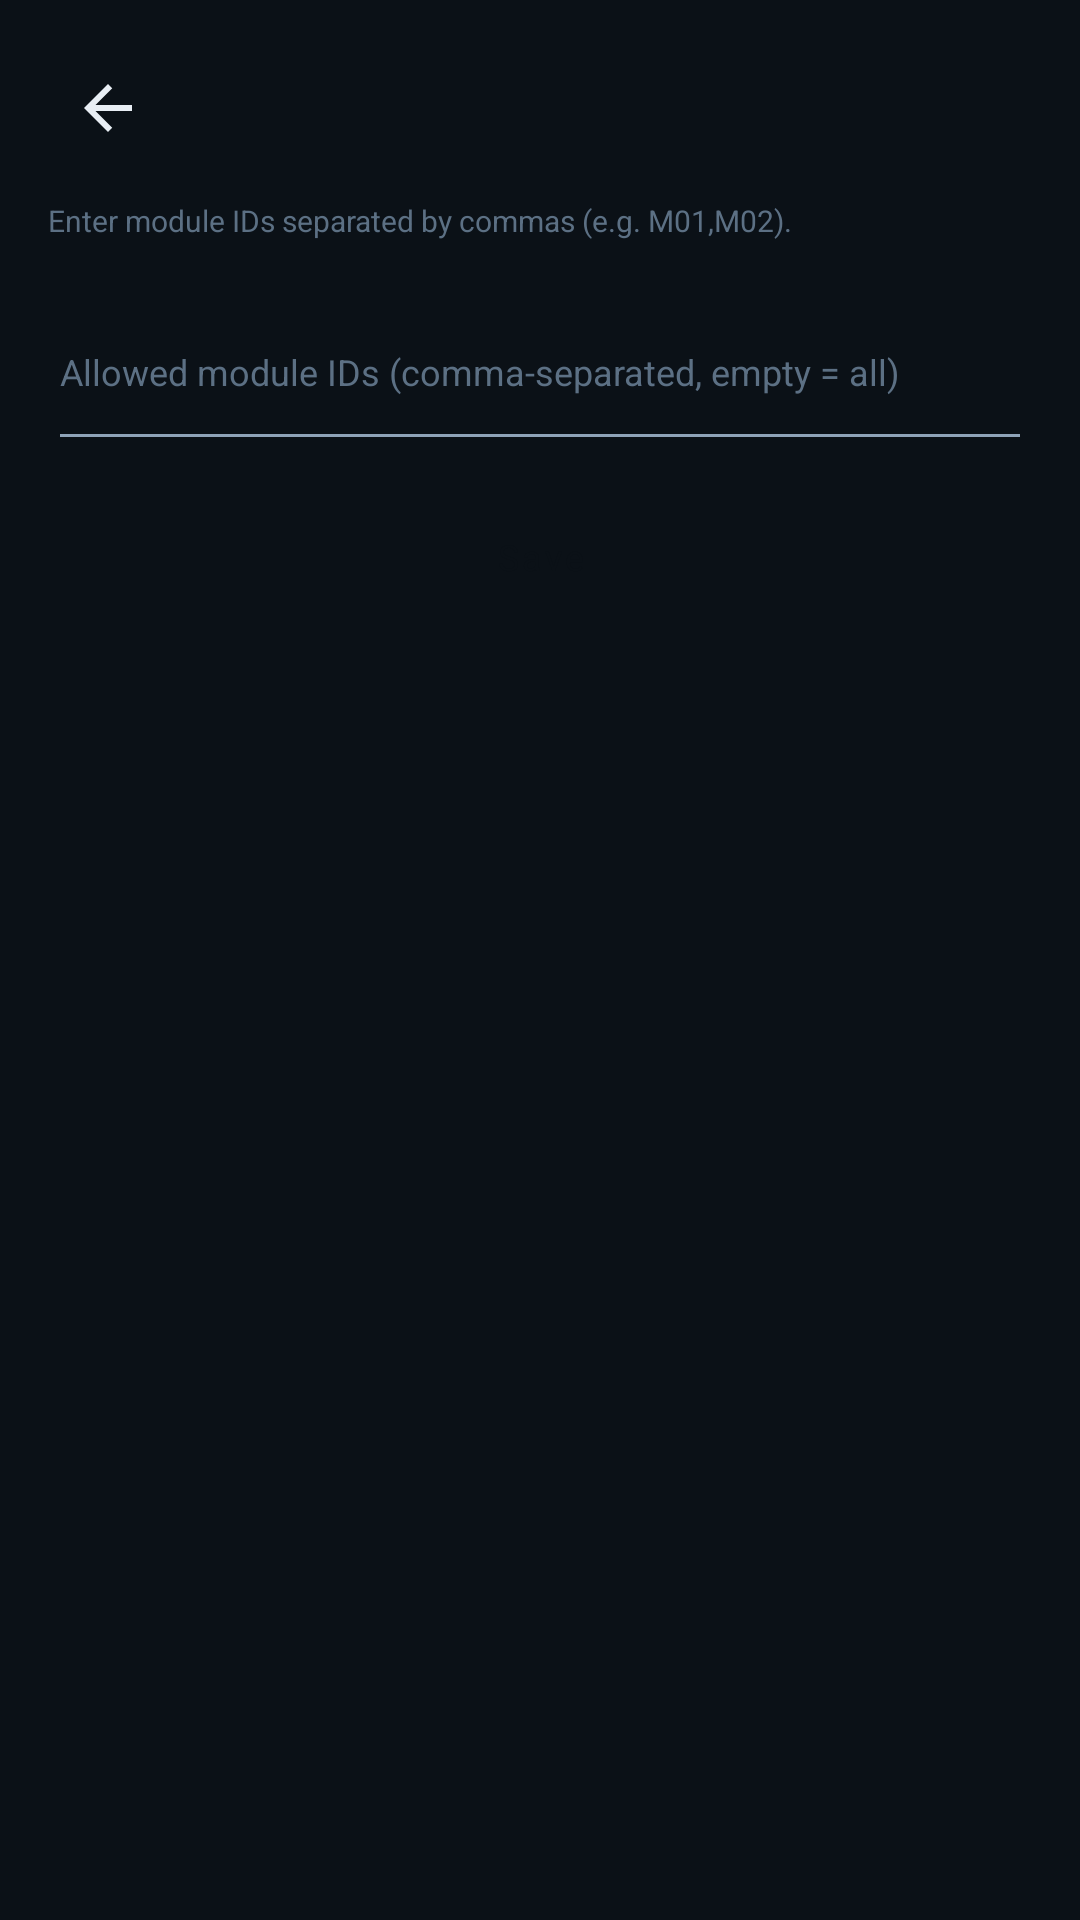

Layout XML and referenced resources for this Android screen:
<!-- AndroidManifest.xml: application theme Theme.Talkback -->
<!-- res/layout/fragment_settings_allowed_list.xml -->
<?xml version="1.0" encoding="utf-8"?>
<ScrollView xmlns:android="http://schemas.android.com/apk/res/android"
    android:layout_width="match_parent"
    android:layout_height="match_parent"
    android:background="@color/tb_bg"
    android:fillViewport="true">

    <LinearLayout
        android:layout_width="match_parent"
        android:layout_height="wrap_content"
        android:orientation="vertical"
        android:padding="@dimen/settings_subpage_padding">

        <include layout="@layout/include_settings_toolbar" />

        <TextView
            style="@style/SettingsHintText"
            android:layout_width="match_parent"
            android:layout_height="wrap_content"
            android:paddingBottom="10dp"
            android:text="@string/settings_allowed_list_edit_hint" />

        <EditText
            android:id="@+id/inputAllowedModules"
            style="@style/SettingsEditText"
            android:hint="@string/settings_hint_allowed_modules"
            android:minLines="3" />

        <Button
            android:id="@+id/btnSaveAllowed"
            style="@style/SettingsPrimaryButton"
            android:layout_width="match_parent"
            android:layout_height="wrap_content"
            android:layout_marginTop="12dp"
            android:text="@string/settings_save" />
    </LinearLayout>
</ScrollView>
<!-- res/layout/include_settings_toolbar.xml (included above) -->
<?xml version="1.0" encoding="utf-8"?>
<LinearLayout xmlns:android="http://schemas.android.com/apk/res/android"
    android:layout_width="match_parent"
    android:layout_height="wrap_content"
    android:gravity="center_vertical"
    android:orientation="horizontal"
    android:paddingBottom="12dp">

    <ImageButton
        android:id="@+id/btnSettingsBack"
        android:layout_width="40dp"
        android:layout_height="40dp"
        android:background="?attr/selectableItemBackgroundBorderless"
        android:contentDescription="@string/cd_settings_back"
        android:padding="8dp"
        android:src="@drawable/ic_settings_back" />

    <TextView
        android:id="@+id/txtSettingsTitle"
        android:layout_width="0dp"
        android:layout_height="wrap_content"
        android:layout_marginStart="4dp"
        android:layout_weight="1"
        android:textColor="@color/tb_text_primary"
        android:fontFamily="sans-serif"
        android:includeFontPadding="false"
        android:textSize="@dimen/settings_page_title_text_size" />
</LinearLayout>
<!-- resources referenced by this layout -->
<resources>
  <color name="tb_bg">#0B1117</color>
  <color name="tb_text_primary">#E8EEF4</color>
  <dimen name="settings_page_title_text_size">16sp</dimen>
  <dimen name="settings_subpage_padding">16dp</dimen>
  <!-- drawable ic_settings_back (drawable) -->
  <?xml version="1.0" encoding="utf-8"?>
  <vector xmlns:android="http://schemas.android.com/apk/res/android"
      android:width="24dp"
      android:height="24dp"
      android:viewportWidth="24"
      android:viewportHeight="24">
      <path
          android:fillColor="@color/tb_text_primary"
          android:pathData="M20,11H7.83l5.59,-5.59L12,4l-8,8 8,8 1.41,-1.41L7.83,13H20v-2z" />
  </vector>
  <string name="cd_settings_back">Back</string>
  <string name="settings_allowed_list_edit_hint">Enter module IDs separated by commas (e.g. M01,M02).</string>
  <string name="settings_hint_allowed_modules">Allowed module IDs (comma-separated, empty = all)</string>
  <string name="settings_save">Save</string>
  <style name="SettingsEditText">
          <item name="android:layout_width">match_parent</item>
          <item name="android:layout_height">wrap_content</item>
          <item name="android:layout_marginTop">6dp</item>
          <item name="android:fontFamily">sans-serif</item>
          <item name="android:includeFontPadding">false</item>
          <item name="android:minHeight">40dp</item>
          <item name="android:paddingVertical">8dp</item>
          <item name="android:textColor">@color/tb_text_primary</item>
          <item name="android:textColorHint">@color/tb_text_muted</item>
          <item name="android:textSize">@dimen/settings_input_text_size</item>
      </style>
  <style name="SettingsHintText">
          <item name="android:fontFamily">sans-serif</item>
          <item name="android:includeFontPadding">false</item>
          <item name="android:textColor">@color/tb_text_muted</item>
          <item name="android:textSize">@dimen/settings_hint_text_size</item>
      </style>
  <style name="SettingsPrimaryButton" parent="Widget.MaterialComponents.Button">
          <item name="android:fontFamily">sans-serif</item>
          <item name="android:insetTop">0dp</item>
          <item name="android:insetBottom">0dp</item>
          <item name="android:minHeight">40dp</item>
          <item name="android:textAllCaps">false</item>
          <item name="android:textSize">@dimen/settings_button_text_size</item>
      </style>
  <color name="tb_text_muted">#5C7084</color>
  <dimen name="settings_input_text_size">12sp</dimen>
  <dimen name="settings_hint_text_size">10sp</dimen>
  <dimen name="settings_button_text_size">12sp</dimen>
  <color name="tb_primary">#3AF6D4</color>
  <color name="tb_surface">#141C24</color>
  <color name="tb_text_secondary">#8FA3B8</color>
  <style name="SettingsSwitch" parent="Widget.AppCompat.CompoundButton.Switch">
          <item name="android:showText">false</item>
          <item name="android:textColor">@color/tb_text_primary</item>
      </style>
  <style name="TalkbackButton" parent="Widget.MaterialComponents.Button">
          <item name="android:textAllCaps">false</item>
          <item name="cornerRadius">12dp</item>
      </style>
</resources>
